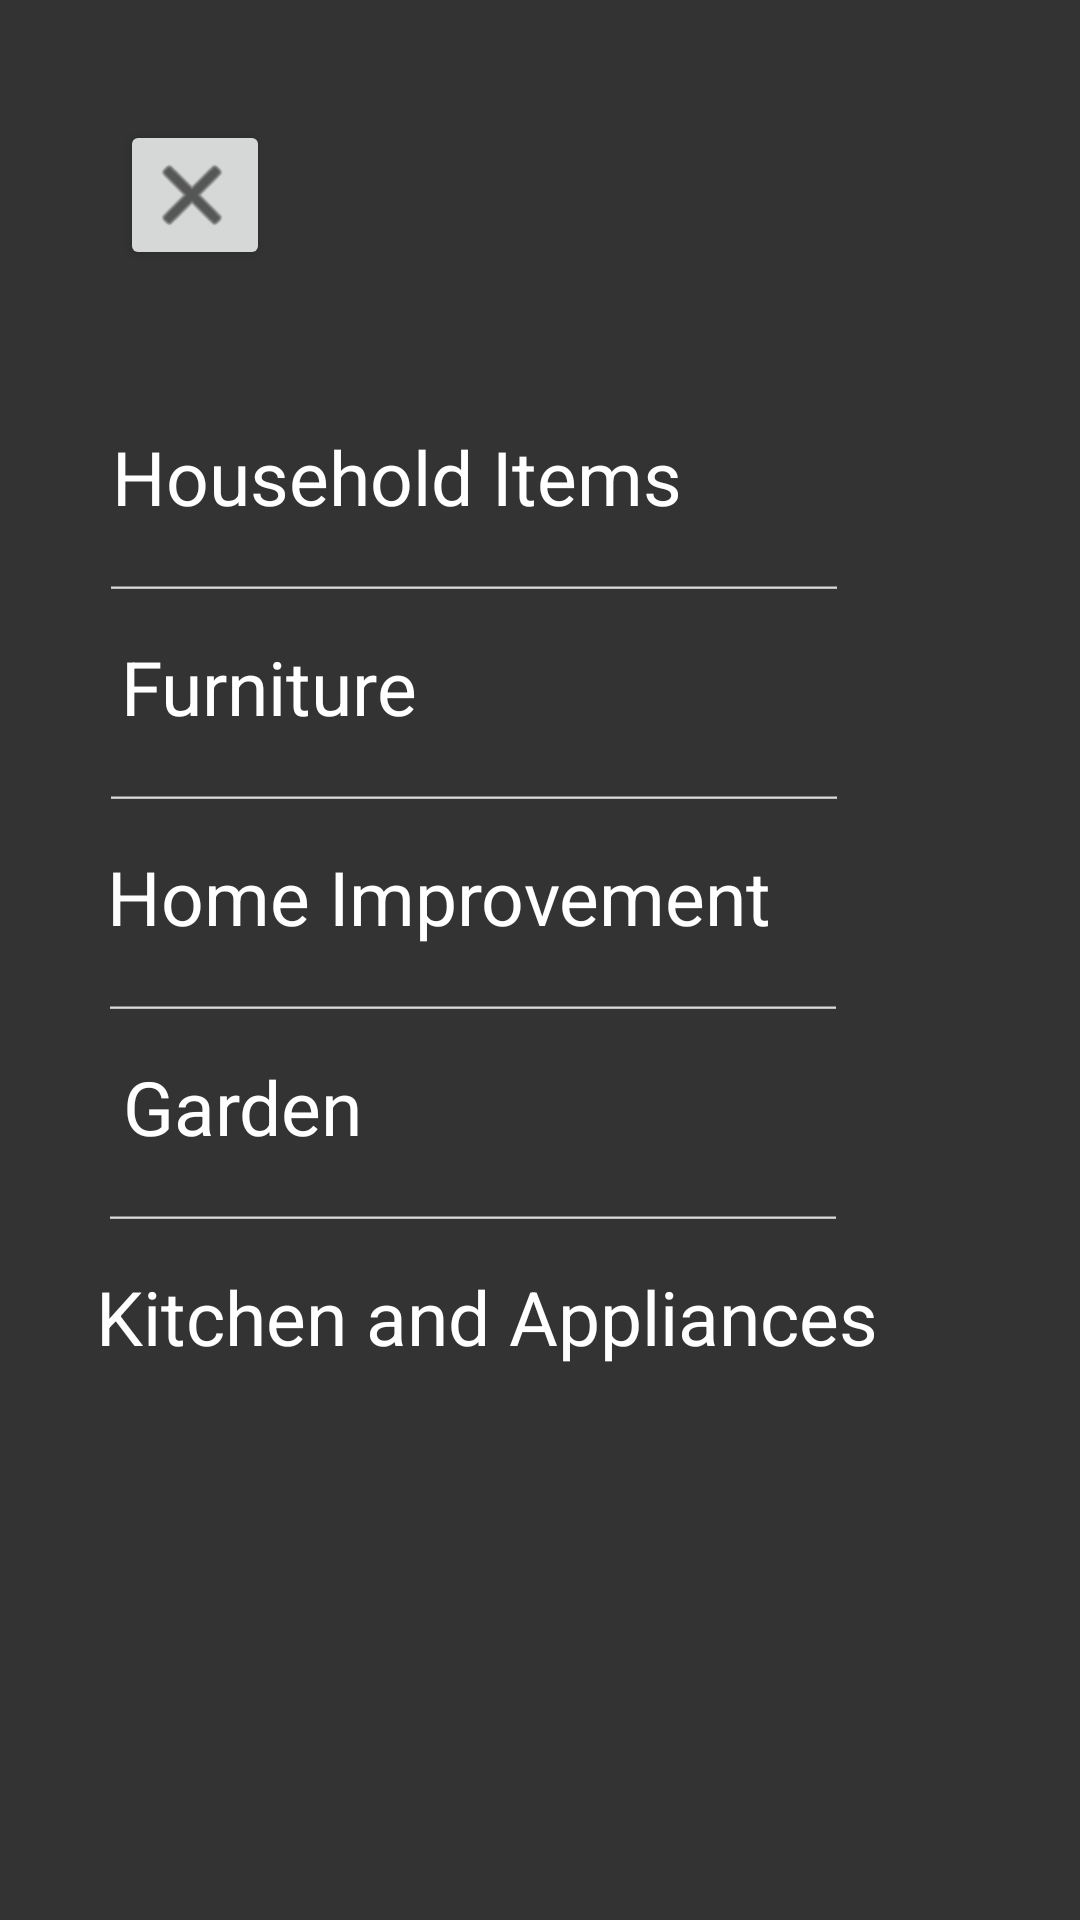

Write the Android layout XML for this screen, with the resource values it uses.
<!-- AndroidManifest.xml: application theme Theme.KindGest -->
<!-- res/layout/home_category.xml -->
<?xml version="1.0" encoding="utf-8"?>
<androidx.constraintlayout.widget.ConstraintLayout xmlns:android="http://schemas.android.com/apk/res/android"
    xmlns:app="http://schemas.android.com/apk/res-auto"
    xmlns:tools="http://schemas.android.com/tools"
    android:id="@+id/relativeLayout"
    android:layout_width="match_parent"
    android:layout_height="match_parent"
    android:gravity="center">

    <Button
        android:id="@+id/closeButton"
        android:layout_width="50dp"
        android:layout_height="50dp"
        android:layout_marginStart="40dp"
        android:layout_marginTop="40dp"
        android:drawableLeft="@android:drawable/ic_menu_close_clear_cancel"
        android:drawableTint="@color/black"
        android:drawablePadding="8dp"
        android:gravity="center"
        android:padding="8dp"
        app:layout_constraintStart_toStartOf="parent"
        app:layout_constraintTop_toTopOf="parent" />

    <TextView
        android:id="@+id/Household"
        android:layout_width="wrap_content"
        android:layout_height="50dp"
        android:layout_marginTop="44dp"
        android:gravity="center"
        android:text="Household Items"
        android:textColor="@color/white"
        android:textSize="25sp"
        app:layout_constraintEnd_toEndOf="parent"
        app:layout_constraintHorizontal_bias="0.22"
        app:layout_constraintStart_toStartOf="parent"
        app:layout_constraintTop_toBottomOf="@+id/closeButton" />

    <EditText
        android:id="@+id/HorizontalLine"
        android:layout_width="250dp"
        android:layout_height="20dp"
        android:backgroundTint="#D9D9D9"
        android:ems="10"
        android:inputType="text"
        android:text=""
        app:layout_constraintEnd_toEndOf="parent"
        app:layout_constraintHorizontal_bias="0.3"
        app:layout_constraintStart_toStartOf="parent"
        app:layout_constraintTop_toBottomOf="@+id/Household"
        android:importantForAutofill="no"/>

    <TextView
        android:id="@+id/Furniture"
        android:layout_width="wrap_content"
        android:layout_height="50dp"
        android:gravity="center"
        android:text="Furniture"
        android:textColor="@color/white"
        android:textSize="25sp"
        app:layout_constraintEnd_toEndOf="parent"
        app:layout_constraintHorizontal_bias="0.153"
        app:layout_constraintStart_toStartOf="parent"
        app:layout_constraintTop_toBottomOf="@+id/HorizontalLine" />

    <EditText
        android:id="@+id/HorizontalLine2"
        android:layout_width="250dp"
        android:layout_height="20dp"
        android:backgroundTint="#D9D9D9"
        android:ems="10"
        android:inputType="text"
        android:text=""
        app:layout_constraintEnd_toEndOf="parent"
        app:layout_constraintHorizontal_bias="0.3"
        app:layout_constraintStart_toStartOf="parent"
        app:layout_constraintTop_toBottomOf="@+id/Furniture"
        android:importantForAutofill="no"/>

    <TextView
        android:id="@+id/Home_Improvement"
        android:layout_width="wrap_content"
        android:layout_height="50dp"
        android:gravity="center"
        android:text="Home Improvement"
        android:textColor="@color/white"
        android:textSize="25sp"
        app:layout_constraintEnd_toEndOf="parent"
        app:layout_constraintHorizontal_bias="0.259"
        app:layout_constraintStart_toStartOf="parent"
        app:layout_constraintTop_toBottomOf="@+id/HorizontalLine2" />

    <EditText
        android:id="@+id/HorizontalLine3"
        android:layout_width="250dp"
        android:layout_height="20dp"
        android:backgroundTint="#D9D9D9"
        android:ems="10"
        android:inputType="text"
        android:text=""
        app:layout_constraintEnd_toEndOf="parent"
        app:layout_constraintHorizontal_bias="0.298"
        app:layout_constraintStart_toStartOf="parent"
        app:layout_constraintTop_toBottomOf="@+id/Home_Improvement"
        android:importantForAutofill="no"/>

    <TextView
        android:id="@+id/Garden"
        android:layout_width="wrap_content"
        android:layout_height="50dp"
        android:gravity="center"
        android:text="Garden"
        android:textColor="@color/white"
        android:textSize="25sp"
        app:layout_constraintEnd_toEndOf="parent"
        app:layout_constraintHorizontal_bias="0.145"
        app:layout_constraintStart_toStartOf="parent"
        app:layout_constraintTop_toBottomOf="@+id/HorizontalLine3" />

    <EditText
        android:id="@+id/HorizontalLine4"
        android:layout_width="250dp"
        android:layout_height="20dp"
        android:backgroundTint="#D9D9D9"
        android:ems="10"
        android:importantForAutofill="no"
        android:inputType="text"
        android:text=""
        app:layout_constraintEnd_toEndOf="parent"
        app:layout_constraintHorizontal_bias="0.298"
        app:layout_constraintStart_toStartOf="parent"
        app:layout_constraintTop_toBottomOf="@+id/Garden" />

    <TextView
        android:id="@+id/Kitchen_Appliances"
        android:layout_width="wrap_content"
        android:layout_height="50dp"
        android:gravity="center"
        android:text="Kitchen and Appliances"
        android:textColor="@color/white"
        android:textSize="25sp"
        app:layout_constraintEnd_toEndOf="parent"
        app:layout_constraintHorizontal_bias="0.322"
        app:layout_constraintStart_toStartOf="parent"
        app:layout_constraintTop_toBottomOf="@+id/HorizontalLine4" />

</androidx.constraintlayout.widget.ConstraintLayout>
<!-- resources referenced by this layout -->
<resources>
  <color name="black">#FF000000</color>
  <color name="white">#FFFFFFFF</color>
  <style name="Theme.KindGest" parent="Base.Theme.KindGest" />
  <style name="Base.Theme.KindGest" parent="Theme.Material3.DayNight.NoActionBar">
          
          <item name="colorPrimary">@color/backgroundBlack</item>
          <item name="android:windowBackground">@color/backgroundBlack</item>
          <item name="android:textColorPrimary">@color/textYellow</item>
          <item name="android:statusBarColor" tools:targetApi="l">#308d46</item>
      </style>
  <color name="backgroundBlack">#333333</color>
  <color name="textYellow">#F2B134</color>
</resources>
